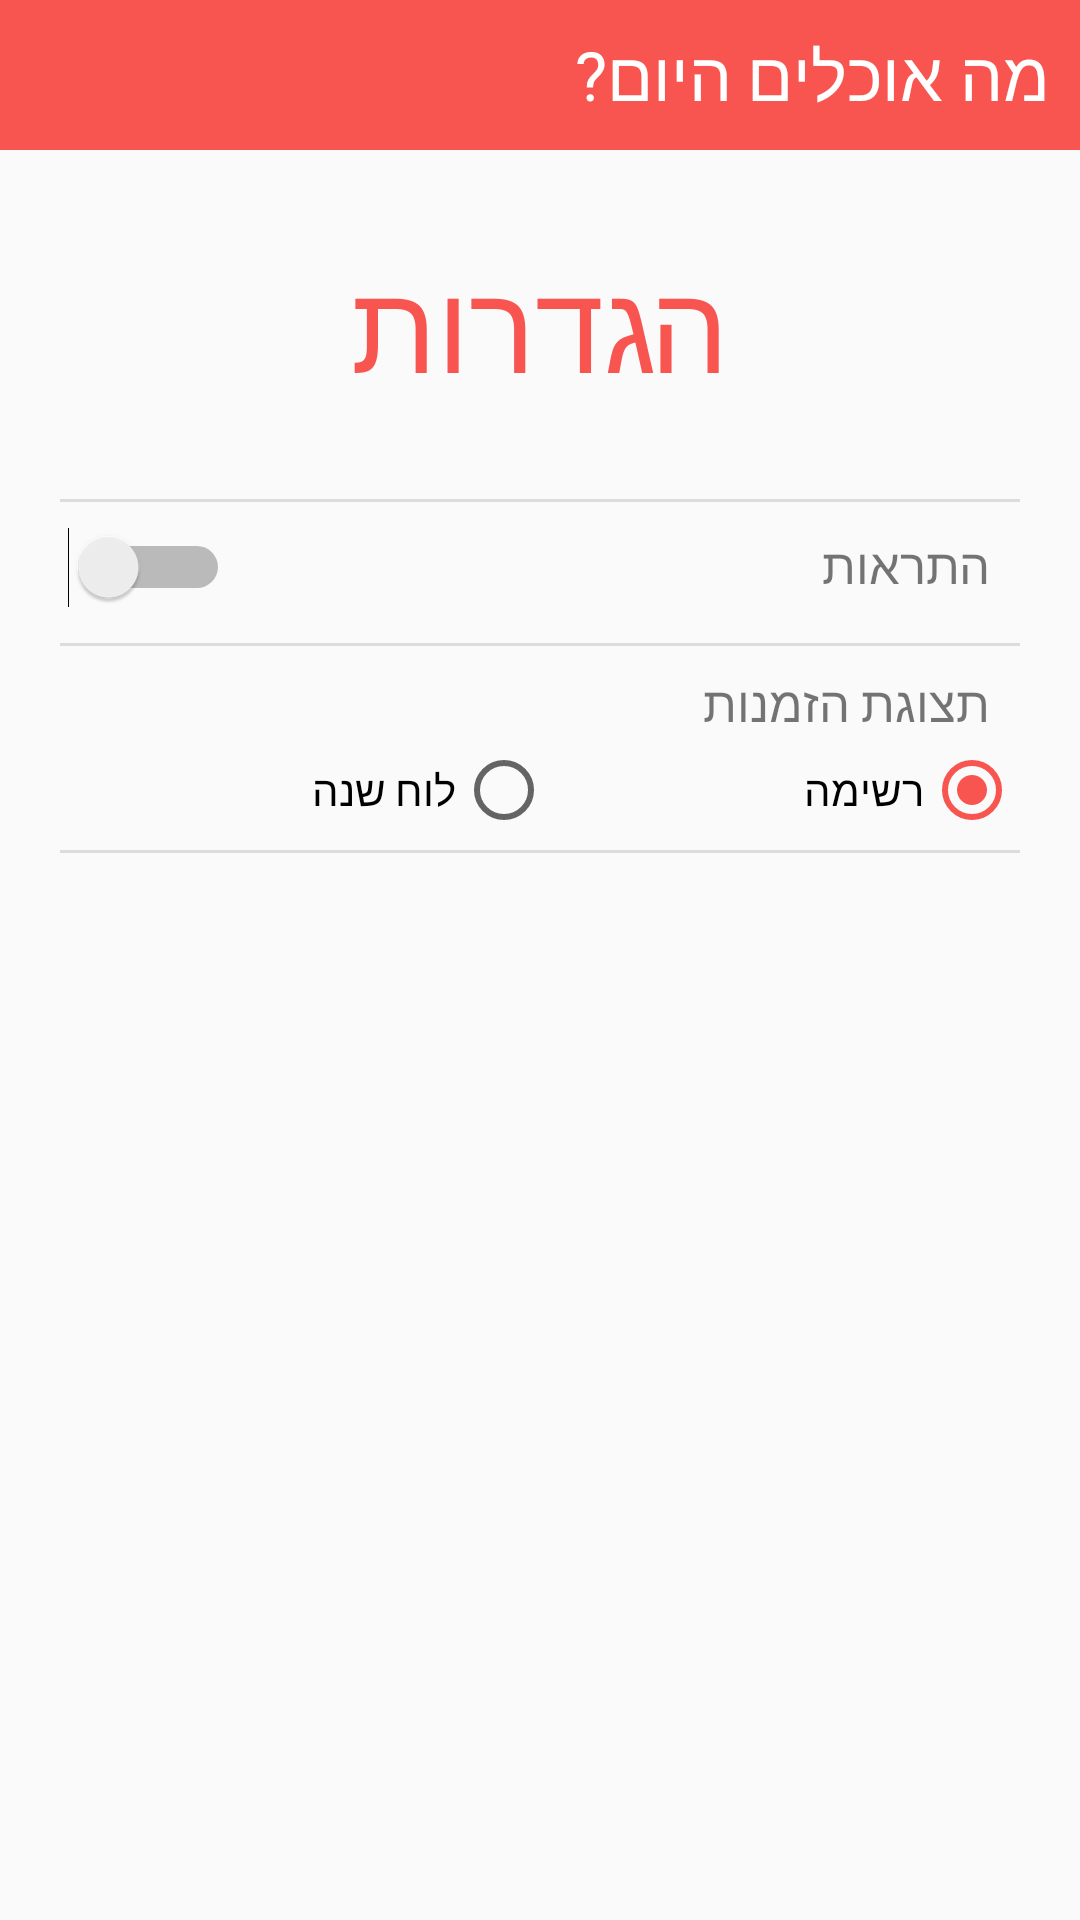

Here is an Android app screen rendered from its layout file. Give the layout XML and the strings, colors and styles it references.
<!-- AndroidManifest.xml: application theme AppTheme -->
<!-- res/layout/settings.xml -->
<?xml version="1.0" encoding="utf-8"?>
<LinearLayout
    android:layout_width="match_parent"
    android:layout_height="match_parent"
    xmlns:android="http://schemas.android.com/apk/res/android"
    android:gravity="center_horizontal"
    android:orientation="vertical">

    <include layout="@layout/toolbar"/>

    <TextView
        android:id="@+id/header_txt"
        android:layout_width="wrap_content"
        android:layout_height="wrap_content"
        android:layout_marginTop="30dp"
        android:text="@string/settings"
        android:textSize="20pt"
        android:textAlignment="center"
        android:textColor="@color/red_2"/>

    <View
        android:id="@+id/divider1"
        android:layout_width="match_parent"
        android:layout_height="1dp"
        android:layout_marginTop="30dp"
        android:layout_marginStart="20dp"
        android:layout_marginEnd="20dp"
        android:background="?android:attr/listDivider" />

    <LinearLayout
        android:layout_width="match_parent"
        android:layout_height="wrap_content"
        android:orientation="horizontal">

        <Switch
            android:id="@+id/alerts_switch"
            android:layout_width="53dp"
            android:layout_height="wrap_content"
            android:layout_weight="1" />

        <TextView
            android:layout_width="wrap_content"
            android:layout_height="wrap_content"
            android:paddingTop="10dp"
            android:paddingBottom="10dp"
            android:paddingEnd="10dp"
            android:paddingStart="10dp"
            android:layout_marginStart="20dp"
            android:layout_marginEnd="20dp"
            android:textAlignment="textStart"
            android:textDirection="rtl"
            android:text="@string/alerts"
            android:textSize="8pt"
            android:layout_weight="7"/>
    </LinearLayout>

    <View
        android:id="@+id/divider2"
        android:layout_width="match_parent"
        android:layout_height="1dp"
        android:layout_marginStart="20dp"
        android:layout_marginEnd="20dp"
        android:layout_marginTop="5dp"
        android:layout_marginBottom="5dp"
        android:background="?android:attr/listDivider" />

    <LinearLayout
        android:layout_width="match_parent"
        android:layout_height="wrap_content"
        android:orientation="vertical">

        <TextView
            android:id="@+id/cart_display_txt"
            android:layout_width="match_parent"
            android:layout_height="0dp"
            android:paddingTop="3dp"
            android:paddingBottom="3dp"
            android:paddingEnd="10dp"
            android:paddingStart="10dp"
            android:layout_marginStart="20dp"
            android:layout_marginEnd="20dp"
            android:textAlignment="textStart"
            android:textDirection="rtl"
            android:text="@string/cart_display"
            android:textSize="8pt"
            android:layout_weight="8"/>

        <RadioGroup
            android:layout_width="match_parent"
            android:orientation="horizontal"
            android:layout_marginEnd="20dp"
            android:layout_marginStart="20dp"
            android:layout_height="30dp">

            <RadioButton
                android:id="@+id/calendar_radio"
                android:layout_width="wrap_content"
                android:layout_height="wrap_content"
                android:layout_weight="1"
                android:layoutDirection="rtl"
                android:text="@string/calendar_display" />

            <RadioButton
                android:id="@+id/list_radio"
                android:checked="true"
                android:layout_width="wrap_content"
                android:layout_height="wrap_content"
                android:layout_weight="1"
                android:layoutDirection="rtl"
                android:text="@string/list_display" />
        </RadioGroup>
    </LinearLayout>

    <View
        android:id="@+id/divider3"
        android:layout_width="match_parent"
        android:layout_height="1dp"
        android:layout_marginStart="20dp"
        android:layout_marginEnd="20dp"
        android:layout_marginTop="5dp"
        android:layout_marginBottom="5dp"
        android:background="?android:attr/listDivider" />

</LinearLayout>
<!-- res/layout/toolbar.xml (included above) -->
<?xml version="1.0" encoding="utf-8"?>
<android.support.v7.widget.Toolbar xmlns:android="http://schemas.android.com/apk/res/android"
    xmlns:app="http://schemas.android.com/apk/res-auto"
    android:id="@+id/toolbar"
    android:layout_width="match_parent"
    android:layout_height="wrap_content"
    android:minHeight="?attr/actionBarSize"
    android:background="@color/red_2"
    app:theme="@style/ToolbarColoredBackArrow">

    <RelativeLayout
        android:layout_width="wrap_content"
        android:layout_height="wrap_content">

        <Button
            android:id="@+id/save_menu_toolbar_btn"
            android:layout_width="50dp"
            android:layout_height="40dp"
            android:text="@string/save_btn"
            android:textColor="@color/red_2"
            android:visibility="gone"/>

        <Button
            android:id="@+id/save_account_toolbar_btn"
            android:layout_width="55dp"
            android:layout_height="40dp"
            android:text="@string/save_btn"
            android:textColor="@color/red_2"
            android:visibility="gone"/>
    </RelativeLayout>

    <Button
        android:id="@+id/sync_toolbar_btn"
        android:layout_marginStart="30dp"
        android:layout_width="40dp"
        android:layout_height="40dp"
        android:visibility="gone"
        android:background="@drawable/ic_refresh_white"/>


    <TextView
        android:text="@string/app_name"
        android:textAlignment="viewEnd"
        android:textSize="11pt"
        android:textColor="@color/white"
        android:paddingEnd="10dp"
        android:layout_width="match_parent"
        android:layout_height="match_parent" />
</android.support.v7.widget.Toolbar>
<!-- resources referenced by this layout -->
<resources>
  <color name="red_2">#f95550</color>
  <color name="white">#FFFFFF</color>
  <string name="alerts">התראות</string>
  <string name="app_name">"מה אוכלים היום? "</string>
  <string name="calendar_display">לוח שנה</string>
  <string name="cart_display">תצוגת הזמנות</string>
  <string name="list_display">רשימה</string>
  <string name="save_btn">שמור</string>
  <string name="settings">הגדרות</string>
  <style name="ToolbarColoredBackArrow" parent="AppTheme">
          <item name="android:textColorSecondary">@color/white</item>
          <item name="controlBackground">@color/black</item>
      </style>
  <style name="AppTheme" parent="Theme.AppCompat.Light.NoActionBar">
          
          <item name="colorPrimary">@color/colorPrimary</item>
          <item name="colorPrimaryDark">@color/colorPrimaryDark</item>
          <item name="colorAccent">@color/red_2</item>
          <item name="actionBarSize">@dimen/tool_bar</item>
          
          <item name="drawerArrowStyle">@style/DrawerArrowStyle</item>
          
  
      </style>
  <color name="black">#030303</color>
  <color name="colorPrimary">#3F51B5</color>
  <color name="colorPrimaryDark">#303F9F</color>
  <dimen name="tool_bar">50dp</dimen>
  <style name="DrawerArrowStyle" parent="Widget.AppCompat.DrawerArrowToggle">
          <item name="color">@color/black</item>
      </style>
</resources>
